Run: headless pygame with SDL's dummy video driver; simulated clock (each Clock.tick advances the game by its frame time, no real sleeping); random seed 0; keys injected as events and as key.get_pressed() state; mouse plan: one left click at the window centre at the start of phase 2, then a move to the lower-right quarter at the start of phase 3.
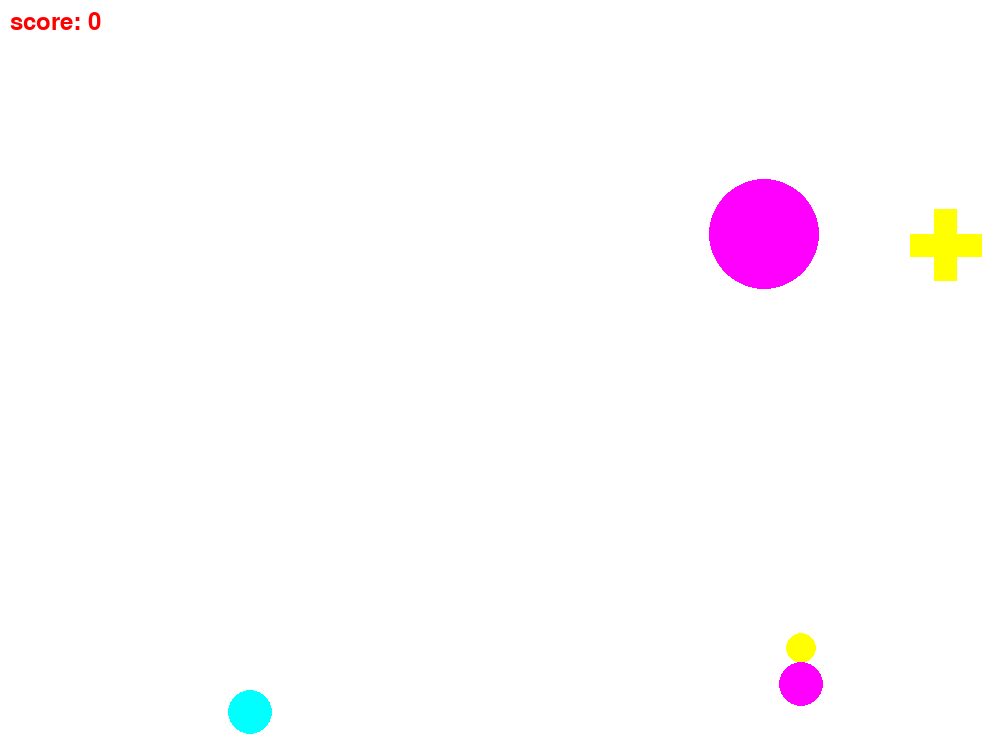
Frame 1 of 4 · flips 1–60 · no input
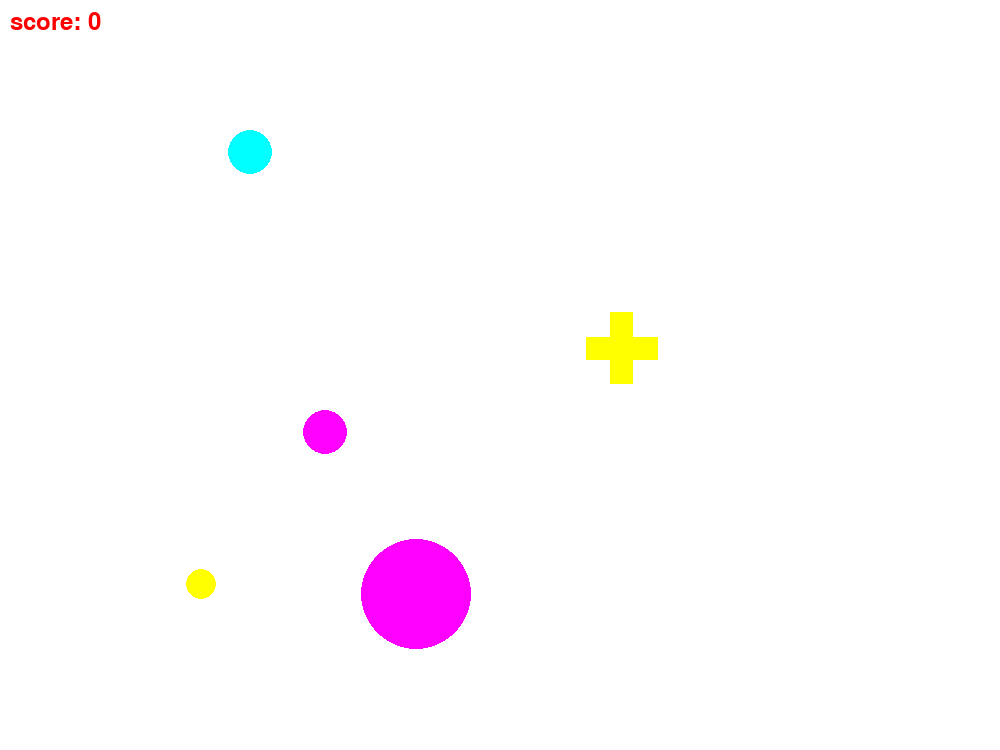
Frame 2 of 4 · flips 61–180 · clicked the window centre · tapped SPACE, RETURN · held RIGHT (→), D
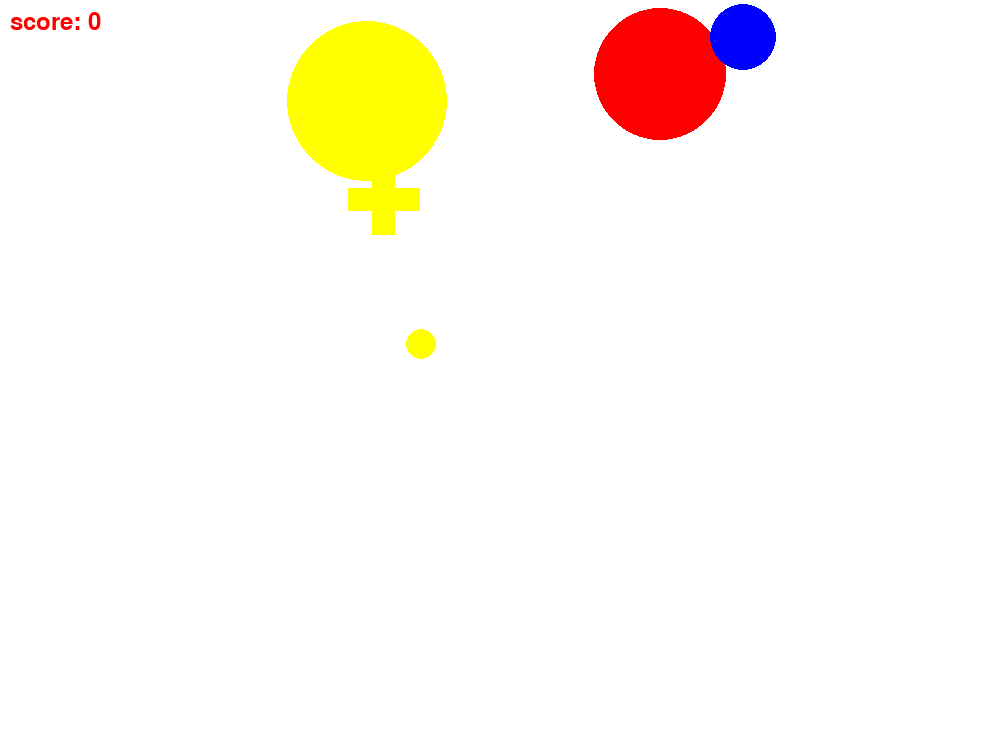
Frame 3 of 4 · flips 181–300 · moved the mouse to the lower-right quarter · held DOWN (↓), S
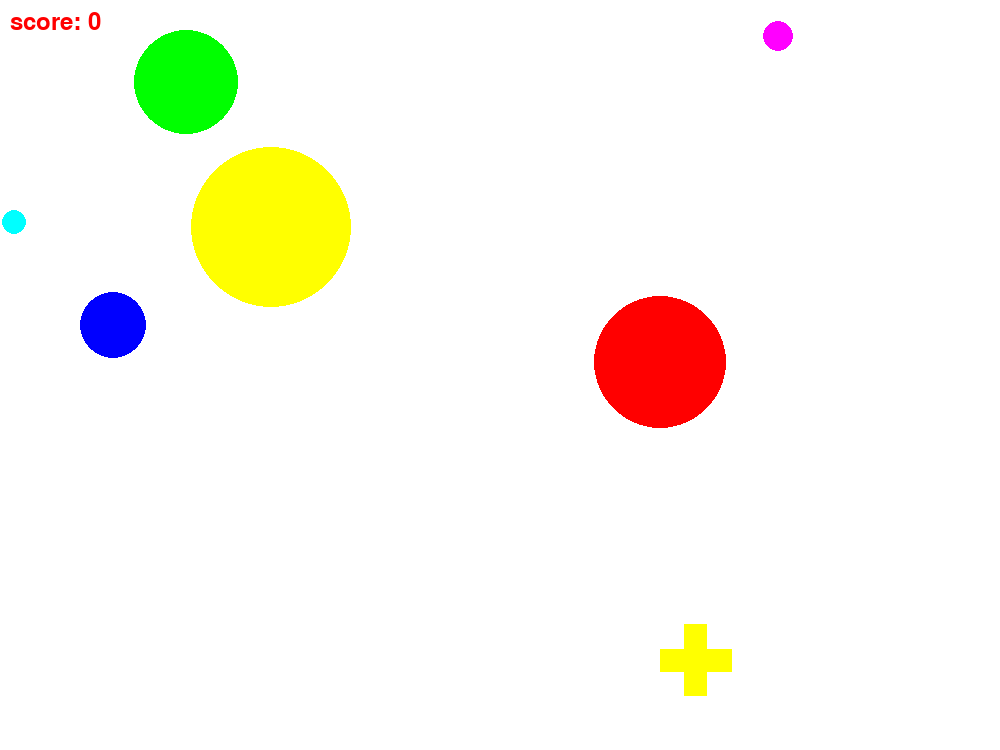
Frame 4 of 4 · flips 301–420 · held LEFT (←), A, UP (↑), W

The pygame program that drew these frames:

import pygame
from pygame.draw import *
from random import randint
pygame.init()

FPS = 60
screen = pygame.display.set_mode((1000, 750))
screen.fill((255, 255, 255))

RED = (255, 0, 0)
BLUE = (0, 0, 255)
YELLOW = (255, 255, 0)
GREEN = (0, 255, 0)
MAGENTA = (255, 0, 255)
CYAN = (0, 255, 255)
BLACK = (0, 0, 0)
COLORS = [RED, BLUE, YELLOW, GREEN, MAGENTA, CYAN]


class Ball:
    def __init__(self):
        self.x = randint(100, 900)
        self.y = randint(100, 650)
        self.r = randint(10, 100)
        self.color = COLORS[randint(0, 5)]
        self.life_time = randint(200, 350)
        self.speedx = randint(-10, 10)
        self.speedy = randint(-10, 10)

    def draw_ball(self):
        '''рисует шарик'''
        circle(screen, self.color, (self.x, self.y), self.r)

    def click(self):
        '''попадание'''
        if (event.pos[0] - self.x) ** 2 + (event.pos[1] - self.y) ** 2 <= self.r ** 2:
            return True

    def move(self):
        '''перемещение'''
        if self.x - self.r <= 0 or self.x + self.r >= 1000:
            self.speedx = -self.speedx
        if self.y - self.r <= 0 or self.y + self.r >= 750:
            self.speedy = -self.speedy
        self.x += self.speedx
        self.y += self.speedy


class SpecialTarget:
    def __init__(self):
        self.x = randint(50, 900)
        self.y = randint(50, 650)
        self.length = randint(50, 100)
        self.height = randint(10, 30)
        self.color = COLORS[randint(0, 5)]
        self.centerx = self.x + self.length / 2
        self.centery = self.y + self.height / 2
        self.lifetime = randint(400, 500)
        self.x2 = self.centerx - self.height / 2
        self.y2 = self.centery - self.length / 2
        self.sp_speedx = randint(-10, 10)
        self.sp_speedy = randint(-10, 10)

    def draw_target(self):
        rect(screen, self.color, (self.x, self.y, self.length, self. height))
        rect(screen, self.color, (self.x2, self.y2, self.height, self.length))

    def special_click(self):
        if (event.pos[0] >= self.x and event.pos[0] <= self.x + self.length and event.pos[1] >= self.y
            and event.pos[1] <= self.y + self.height) or (event.pos[0] >= self.x2
                                                          and event.pos[0] <= self.x2 + self.height and
                                                          event.pos[1] >= self.y2 and
                                                          event.pos[1] <= self.y2 + self.length):
            return True

    def sp_move(self):
        self.x += self.sp_speedx
        self.x2 += self.sp_speedx
        self.y += self.sp_speedy
        self.y2 += self.sp_speedy
        if self.x <= 0 or self.x + self.length >= 1000:
            self.sp_speedx *= -1
        if self.y2 <= 0 or self.y2 +self.length >= 750:
            self.sp_speedy *= -1
    def sp_change(self):
        self.sp_speedx = randint(-10, 10)
        self.sp_speedy = randint(-10, 10)




def score():
    '''вывод счета'''
    font = pygame.font.SysFont('arial', 36)
    text = font.render('score: ' + str(sc), True, (255, 0, 0))
    textpos = (10, 10)
    screen.blit(text, textpos)


def balls():
    '''список шариков'''
    l_balls = []
    for i in range(randint(1, 4)):
        l_balls.append(Ball())
    return l_balls


sc = 0


time = 0

sp_time = 0

list_balls = balls()

sp_tg = SpecialTarget()

draw_tg = True

time_spawn = randint(150, 200)

sp_time_spawn = randint(500, 600)

time_speed_change = randint(10, 30)

time_speed = 0


pygame.display.update()
clock = pygame.time.Clock()
finished = False

while not finished:
    clock.tick(FPS)
    del_balls = []
    score()
    for event in pygame.event.get():
        if event.type == pygame.QUIT:
            finished = True
            print('Your score: ', sc)
        elif event.type == pygame.MOUSEBUTTONDOWN:
            for x in list_balls:
                if x.click():
                    sc += 1
                    del_balls.append(x)
            if sp_tg.special_click() and draw_tg:
                draw_tg = False
                sc += 2

    time += 1
    sp_time += 1
    time_speed += 1
    for i in range(len(list_balls)):
        list_balls[i].move()
        list_balls[i].life_time -= 1
        if list_balls[i].life_time <= 0:
            del_balls.append(list_balls[i])
    for x in del_balls:
        list_balls.remove(x)
    if time >= time_spawn:
        list_balls.extend(balls())
        time = 0
        time_spawn = randint(150, 200)
    for x in list_balls:
        x.draw_ball()
    if sp_time >= sp_time_spawn:
        draw_tg = True
        sp_tg = SpecialTarget()
        sp_time = 0
        time_speed = 0
        sp_time_spawn = randint(500, 600)
    if time_speed >= time_speed_change:
        sp_tg.sp_change()
        time_speed = 0
        time_speed_change = randint(10, 30)
    sp_tg.sp_move()
    if draw_tg and sp_tg.lifetime >= sp_time:
        sp_tg.draw_target()
    pygame.display.update()
    screen.fill((255, 255, 255))

pygame.quit()
